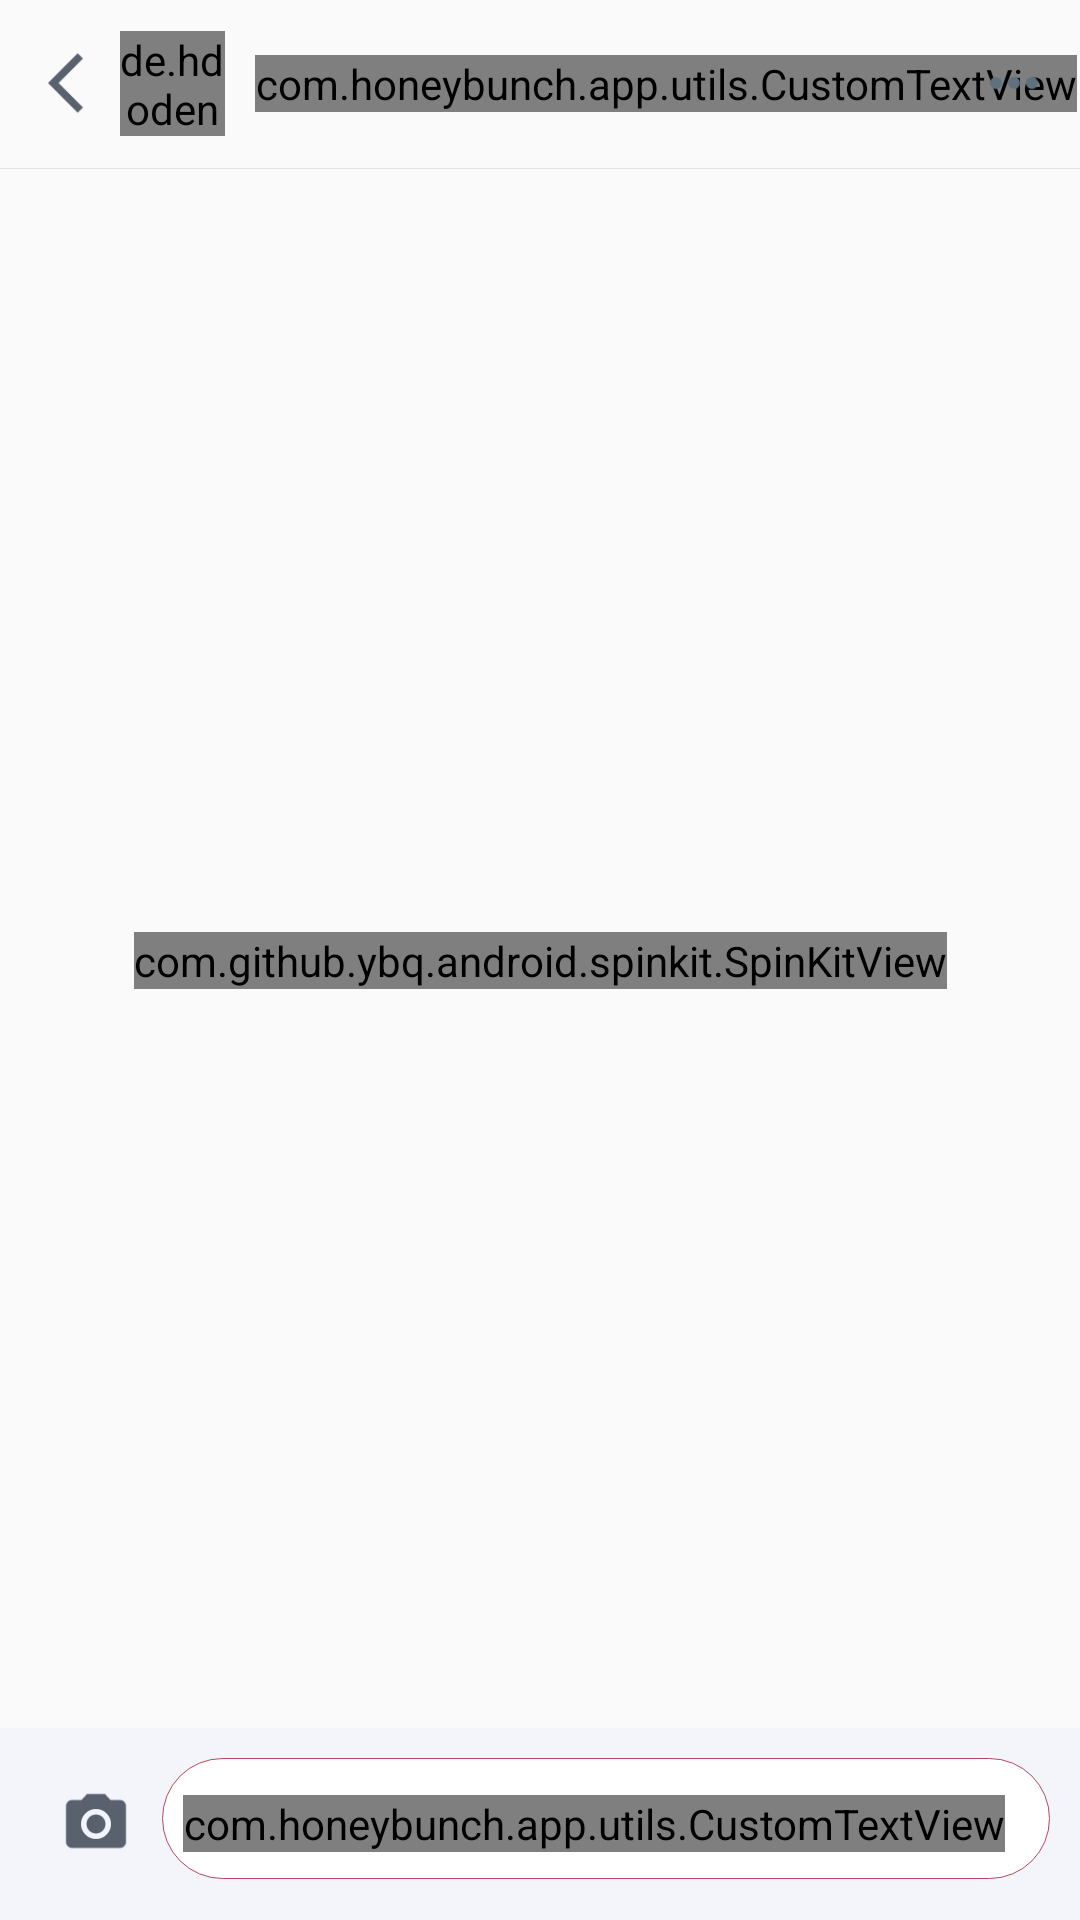

Reconstruct the res/layout file that produces this screen, plus the resources it refers to.
<!-- AndroidManifest.xml: activity theme AppTheme -->
<!-- res/layout/activity_chat.xml -->
<?xml version="1.0" encoding="utf-8"?>
<androidx.constraintlayout.widget.ConstraintLayout xmlns:android="http://schemas.android.com/apk/res/android"
    xmlns:app="http://schemas.android.com/apk/res-auto"
    xmlns:tools="http://schemas.android.com/tools"
    android:layout_width="match_parent"
    android:layout_height="match_parent"
    tools:context=".activities.ChatActivity">


    <androidx.appcompat.widget.Toolbar
        android:id="@+id/toolbar"
        android:layout_width="match_parent"
        android:layout_height="wrap_content"
        app:layout_constraintStart_toStartOf="parent"
        app:layout_constraintTop_toTopOf="parent">

        <RelativeLayout
            android:layout_width="match_parent"
            android:layout_height="wrap_content">

            <ImageView
                android:id="@+id/iv_backarrow"
                android:layout_width="wrap_content"
                android:layout_height="wrap_content"
                android:layout_centerVertical="true"
                android:src="@drawable/ic_baseline_arrow_back_ios_24" />

            <de.hdodenhof.circleimageview.CircleImageView
                android:id="@+id/recevierpic"
                android:layout_width="35dp"
                android:layout_height="35dp"
                android:layout_toRightOf="@+id/iv_backarrow"
                android:src="@drawable/ic_placeholder" />

            <com.honeybunch.app.utils.CustomTextView
                android:id="@+id/receviername"
                android:layout_width="wrap_content"
                android:layout_height="wrap_content"
                android:layout_centerVertical="true"
                android:layout_marginLeft="10dp"
                android:layout_toRightOf="@+id/recevierpic"
                android:drawableRight="@drawable/inactive_status"
                android:drawablePadding="3dp"
                android:text="receviername"
                android:textColor="@color/black"
                app:font_name="HNBold" />

            <ImageView
                android:id="@+id/more"
                android:layout_width="wrap_content"
                android:layout_height="wrap_content"
                android:layout_alignParentRight="true"
                android:layout_centerVertical="true"
                android:layout_marginRight="10dp"
                android:src="@drawable/ic_baseline_more_horiz_24" />
        </RelativeLayout>


    </androidx.appcompat.widget.Toolbar>

    <View
        android:background="@color/view_bg"
        android:layout_width="match_parent"
        android:layout_height="0.2dp"
        app:layout_constraintStart_toStartOf="parent"
        app:layout_constraintTop_toBottomOf="@+id/toolbar" />

    <androidx.recyclerview.widget.RecyclerView
        android:id="@+id/recyclerView"
        android:layout_width="match_parent"
        android:layout_height="match_parent"
        android:layout_marginTop="55dp"
        app:layout_constraintStart_toStartOf="parent"
        app:layout_constraintTop_toBottomOf="@+id/toolbar"
        android:layout_marginBottom="60dp"/>

    <RelativeLayout
        android:id="@+id/chat_rl"
        android:layout_width="match_parent"
        android:layout_height="wrap_content"
        android:background="#F4F5FA"
        android:padding="10dp"
        app:layout_constraintBottom_toBottomOf="parent">

        <ImageView
            android:id="@+id/camera_upload"
            android:layout_width="wrap_content"
            android:layout_height="wrap_content"
            android:layout_centerVertical="true"
            android:layout_marginStart="10dp"
            android:layout_marginTop="10dp"
            android:layout_marginEnd="10dp"
            android:layout_marginBottom="10dp"
            android:src="@drawable/ic_baseline_camera" />

        <EditText
            android:id="@+id/et_send_msg"
            android:layout_width="match_parent"
            android:layout_height="wrap_content"
            android:layout_toRightOf="@+id/camera_upload"
            android:background="@drawable/custom_wtout_bg"
            android:hint="Your Message"
            android:inputType="text"
            android:paddingLeft="8dp"
            android:paddingTop="8dp"
            android:paddingRight="50dp"
            android:paddingBottom="8dp"
            android:singleLine="true" />

        <com.honeybunch.app.utils.CustomTextView
            android:id="@+id/send_mssage"
            android:layout_width="wrap_content"
            android:layout_height="wrap_content"
            android:layout_alignParentRight="true"
            android:layout_centerVertical="true"
            android:layout_marginRight="15dp"
            android:text="Send"
            android:textColor="@color/custom_theme_color"
            android:textStyle="bold"
            android:visibility="visible" />

    </RelativeLayout>

    <com.honeybunch.app.utils.CustomTextView
        android:id="@+id/blockStatus"
        android:layout_width="match_parent"
        android:layout_height="wrap_content"
        android:layout_centerVertical="true"
        android:background="@color/black"
        android:padding="10dp"
        android:text="@string/you_are_blocked"
        android:textAlignment="center"
        android:textColor="@color/white"
        android:textStyle="bold"
        android:visibility="gone"
        app:layout_constraintBottom_toBottomOf="parent" />

    <com.github.ybq.android.spinkit.SpinKitView
        android:id="@+id/spin_kit"
        style="@style/SpinKitView.Large.ThreeBounce"
        android:layout_width="wrap_content"
        android:layout_height="wrap_content"
        android:layout_centerInParent="true"
        android:layout_gravity="center"
        android:visibility="visible"
        app:SpinKit_Color="@color/mixed"
        app:layout_constraintBottom_toBottomOf="parent"
        app:layout_constraintEnd_toEndOf="parent"
        app:layout_constraintStart_toStartOf="parent"
        app:layout_constraintTop_toTopOf="parent" />


</androidx.constraintlayout.widget.ConstraintLayout>
<!-- resources referenced by this layout -->
<resources>
  <color name="black">#121212</color>
  <color name="custom_theme_color">#B5485D</color>
  <color name="mixed">#F7879A</color>
  <color name="view_bg">#e5e4ea</color>
  <color name="white">#FFFFFF</color>
  <!-- drawable custom_wtout_bg (drawable) -->
  <?xml version="1.0" encoding="utf-8"?>
  <selector xmlns:android="http://schemas.android.com/apk/res/android">
      <item>
          <shape android:shape="rectangle">
              <stroke android:color="@color/custom_theme_color" android:width="0.2dp"/>
              <corners android:radius="50dp" />
              <solid android:color="@color/white"/>
          </shape>
      </item>
  </selector>
  <!-- drawable ic_baseline_arrow_back_ios_24 (drawable) -->
  <vector android:autoMirrored="true" android:height="24dp"
      android:tint="#59616E" android:viewportHeight="24"
      android:viewportWidth="24" android:width="24dp" xmlns:android="http://schemas.android.com/apk/res/android">
      <path android:fillColor="@android:color/white" android:pathData="M11.67,3.87L9.9,2.1 0,12l9.9,9.9 1.77,-1.77L3.54,12z"/>
  </vector>
  <!-- drawable ic_baseline_camera (drawable) -->
  <vector android:autoMirrored="true" android:height="24dp"
      android:tint="#59616E" android:viewportHeight="24"
      android:viewportWidth="24" android:width="24dp" xmlns:android="http://schemas.android.com/apk/res/android">
      <path android:fillColor="@android:color/white" android:pathData="M12,12m-3.2,0a3.2,3.2 0,1 1,6.4 0a3.2,3.2 0,1 1,-6.4 0"/>
      <path android:fillColor="@android:color/white" android:pathData="M9,2L7.17,4L4,4c-1.1,0 -2,0.9 -2,2v12c0,1.1 0.9,2 2,2h16c1.1,0 2,-0.9 2,-2L22,6c0,-1.1 -0.9,-2 -2,-2h-3.17L15,2L9,2zM12,17c-2.76,0 -5,-2.24 -5,-5s2.24,-5 5,-5 5,2.24 5,5 -2.24,5 -5,5z"/>
  </vector>
  <!-- drawable ic_baseline_more_horiz_24 (drawable) -->
  <vector xmlns:android="http://schemas.android.com/apk/res/android"
      android:width="24dp"
      android:height="24dp"
      android:autoMirrored="true"
      android:tint="#5F707E"
      android:viewportWidth="24"
      android:viewportHeight="24">
      <path
          android:fillColor="@android:color/white"
          android:pathData="M6,10c-1.1,0 -2,0.9 -2,2s0.9,2 2,2 2,-0.9 2,-2 -0.9,-2 -2,-2zM18,10c-1.1,0 -2,0.9 -2,2s0.9,2 2,2 2,-0.9 2,-2 -0.9,-2 -2,-2zM12,10c-1.1,0 -2,0.9 -2,2s0.9,2 2,2 2,-0.9 2,-2 -0.9,-2 -2,-2z" />
  </vector>
  <!-- drawable ic_placeholder (drawable) -->
  <vector android:autoMirrored="true" android:height="100dp"
      android:tint="#D4C2DE" android:viewportHeight="24"
      android:viewportWidth="24" android:width="100dp" xmlns:android="http://schemas.android.com/apk/res/android">
      <path android:fillColor="@android:color/white" android:pathData="M21,19V5c0,-1.1 -0.9,-2 -2,-2H5c-1.1,0 -2,0.9 -2,2v14c0,1.1 0.9,2 2,2h14c1.1,0 2,-0.9 2,-2zM8.5,13.5l2.5,3.01L14.5,12l4.5,6H5l3.5,-4.5z"/>
  </vector>
  <!-- drawable inactive_status (drawable) -->
  <?xml version="1.0" encoding="utf-8"?>
  <vector xmlns:android="http://schemas.android.com/apk/res/android"
      android:width="10dp"
      android:height="10dp"
      android:viewportWidth="24.0"
      android:viewportHeight="24.0">
      <path
          android:fillColor="#ff9b0f"
          android:pathData="M12,12m-10,0a10,10 0,1 1,20 0a10,10 0,1 1,-20 0"/>
  </vector>
  <string name="you_are_blocked">You are blocked!</string>
  <style name="AppTheme" parent="Theme.AppCompat.Light.NoActionBar">
          
          <item name="colorPrimary">@color/white</item>
      </style>
</resources>
